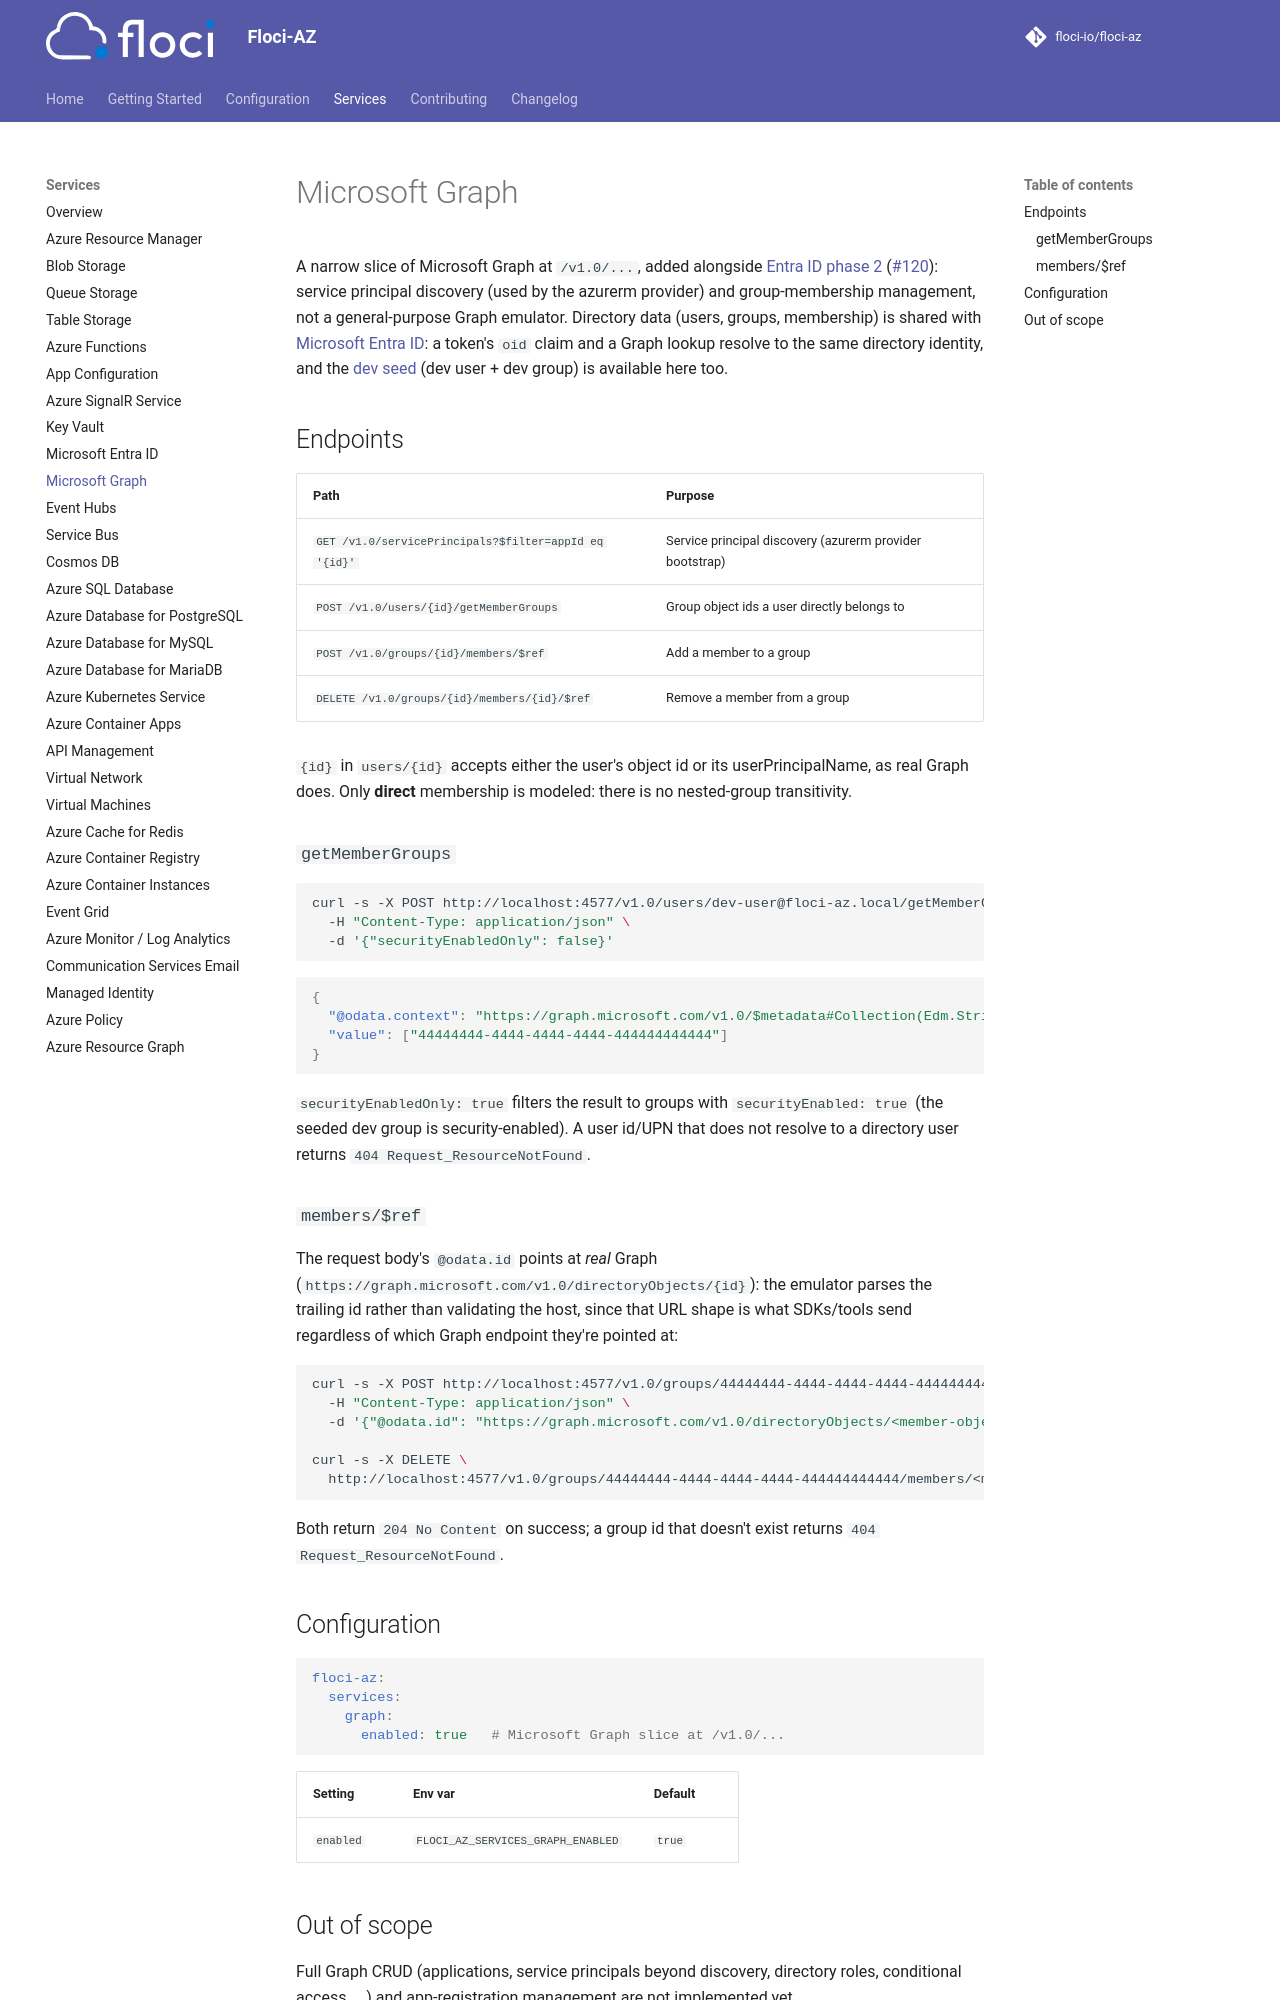

repository: MichaelDanCurtis/floci-az · page: services/graph/index.html · generator: mkdocs

# Microsoft Graph

A narrow slice of Microsoft Graph at `/v1.0/...`, added alongside
[Entra ID phase 2](entra.md) ([#120](https://github.com/floci-io/floci-az/issues/120)): service
principal discovery (used by the azurerm provider) and group-membership management, not a
general-purpose Graph emulator. Directory data (users, groups, membership) is shared with
[Microsoft Entra ID](entra.md): a token's `oid` claim and a Graph lookup resolve to the same
directory identity, and the [dev seed](entra.md#default-tenant--dev-credentials) (dev user + dev
group) is available here too.

## Endpoints

| Path | Purpose |
|---|---|
| `GET /v1.0/servicePrincipals?$filter=appId eq '{id}'` | Service principal discovery (azurerm provider bootstrap) |
| `POST /v1.0/users/{id}/getMemberGroups` | Group object ids a user directly belongs to |
| `POST /v1.0/groups/{id}/members/$ref` | Add a member to a group |
| `DELETE /v1.0/groups/{id}/members/{id}/$ref` | Remove a member from a group |

`{id}` in `users/{id}` accepts either the user's object id or its userPrincipalName, as real Graph
does. Only **direct** membership is modeled: there is no nested-group transitivity.

### `getMemberGroups`

```bash
curl -s -X POST http://localhost:4577/v1.0/users/dev-user@floci-az.local/getMemberGroups \
  -H "Content-Type: application/json" \
  -d '{"securityEnabledOnly": false}'
```

```json
{
  "@odata.context": "https://graph.microsoft.com/v1.0/$metadata#Collection(Edm.String)",
  "value": ["44444444-4444-4444-4444-444444444444"]
}
```

`securityEnabledOnly: true` filters the result to groups with `securityEnabled: true` (the seeded
dev group is security-enabled). A user id/UPN that does not resolve to a directory user returns
`404 Request_ResourceNotFound`.

### `members/$ref`

The request body's `@odata.id` points at *real* Graph
(`https://graph.microsoft.com/v1.0/directoryObjects/{id}`): the emulator parses the trailing id
rather than validating the host, since that URL shape is what SDKs/tools send regardless of which
Graph endpoint they're pointed at:

```bash
curl -s -X POST http://localhost:4577/v1.0/groups/44444444-4444-4444-4444-444444444444/members/\$ref \
  -H "Content-Type: application/json" \
  -d '{"@odata.id": "https://graph.microsoft.com/v1.0/directoryObjects/<member-object-id>"}'

curl -s -X DELETE \
  http://localhost:4577/v1.0/groups/44444444-4444-4444-4444-444444444444/members/<member-object-id>/\$ref
```

Both return `204 No Content` on success; a group id that doesn't exist returns
`404 Request_ResourceNotFound`.

## Configuration

```yaml
floci-az:
  services:
    graph:
      enabled: true   # Microsoft Graph slice at /v1.0/...
```

| Setting | Env var | Default |
|---|---|---|
| `enabled` | `FLOCI_AZ_SERVICES_GRAPH_ENABLED` | `true` |
